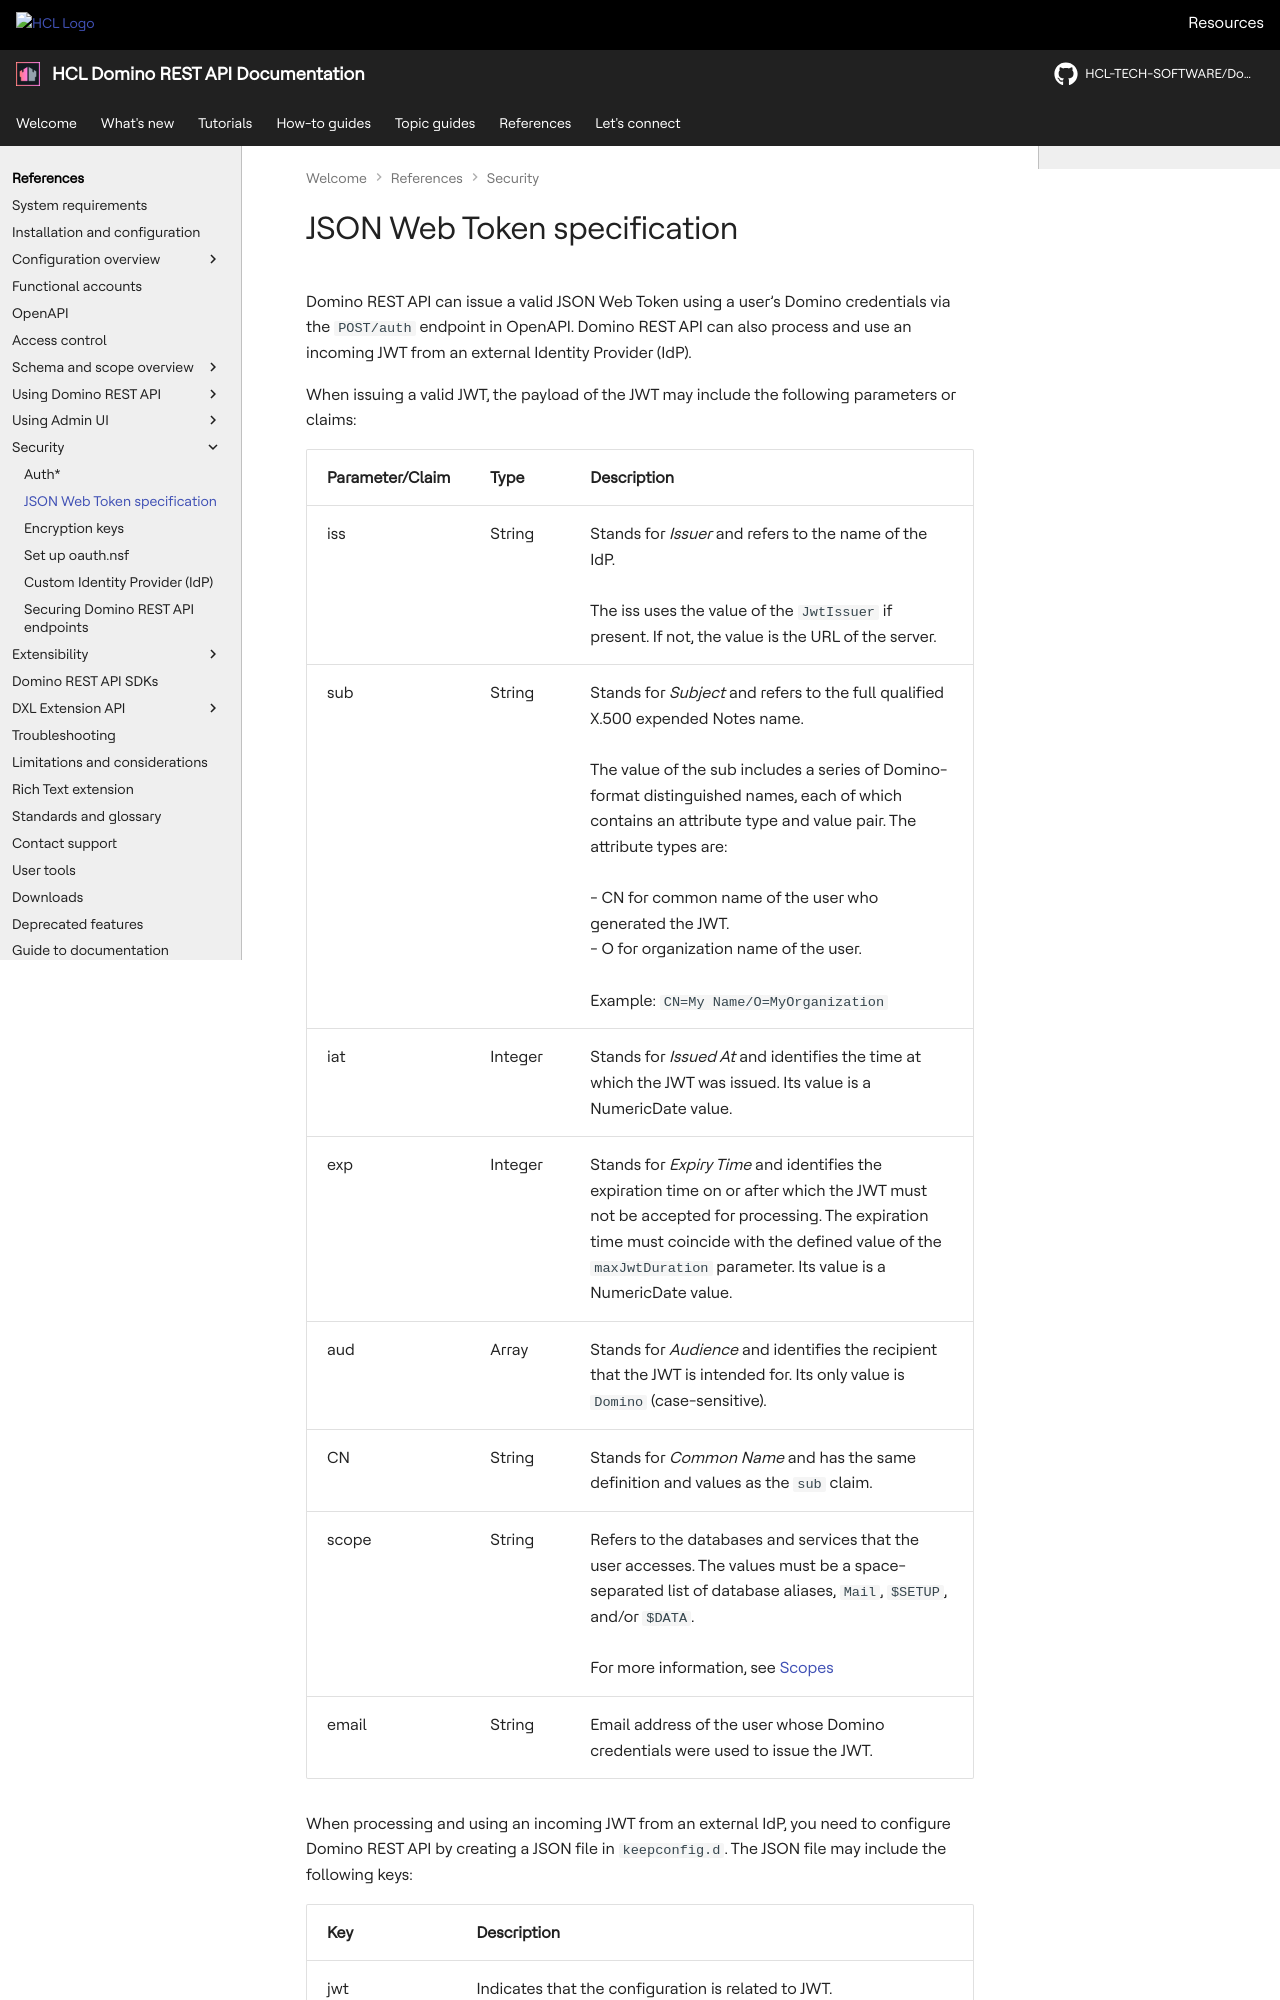

repository: HCL-TECH-SOFTWARE/Domino-rest-api · page: references/security/jwt.html · generator: mkdocs

# JSON Web Token specification

Domino REST API can issue a valid JSON Web Token using a user’s Domino credentials via the `POST/auth` endpoint in OpenAPI. Domino REST API can also process and use an incoming JWT from an external Identity Provider (IdP).

When issuing a valid JWT, the payload of the JWT may include the following parameters or claims:

|Parameter/Claim|Type|Description|
|:---|:---|:---|
|iss|String|Stands for *Issuer* and refers to the name of the IdP.</br></br>The iss uses the value of the `JwtIssuer` if present. If not, the value is the URL of the server.|
|sub|String|Stands for *Subject* and refers to the full qualified X.500 expended Notes name.</br></br>The value of the sub includes a series of Domino-format distinguished names, each of which contains an attribute type and value pair. The attribute types are:</br></br>- CN for common name of the user who generated the JWT.</br>- O for organization name of the user.</br></br>Example: `CN=My Name/O=MyOrganization`|
|iat|Integer|Stands for *Issued At* and identifies the time at which the JWT was issued. Its value is a NumericDate value.|
|exp|Integer|Stands for *Expiry Time* and identifies the expiration time on or after which the JWT must not be accepted for processing. The expiration time must coincide with the defined value of the `maxJwtDuration` parameter. Its value is a NumericDate value.|
|aud|Array|Stands for *Audience* and identifies the recipient that the JWT is intended for. Its only value is `Domino` (case-sensitive).|
|CN|String|Stands for *Common Name* and has the same definition and values as the `sub` claim.|
|scope|String|Refers to the databases and services that the user accesses. The values must be a space-separated list of database aliases, `Mail`, `$SETUP`, and/or `$DATA`.</br></br> For more information, see [Scopes](../schemacomponents/scopes.md)|
|email|String|Email address of the user whose Domino credentials were used to issue the JWT.|

When processing and using an incoming JWT from an external IdP, you need to configure Domino REST API by creating a JSON file in `keepconfig.d`. The JSON file may include the following keys:
